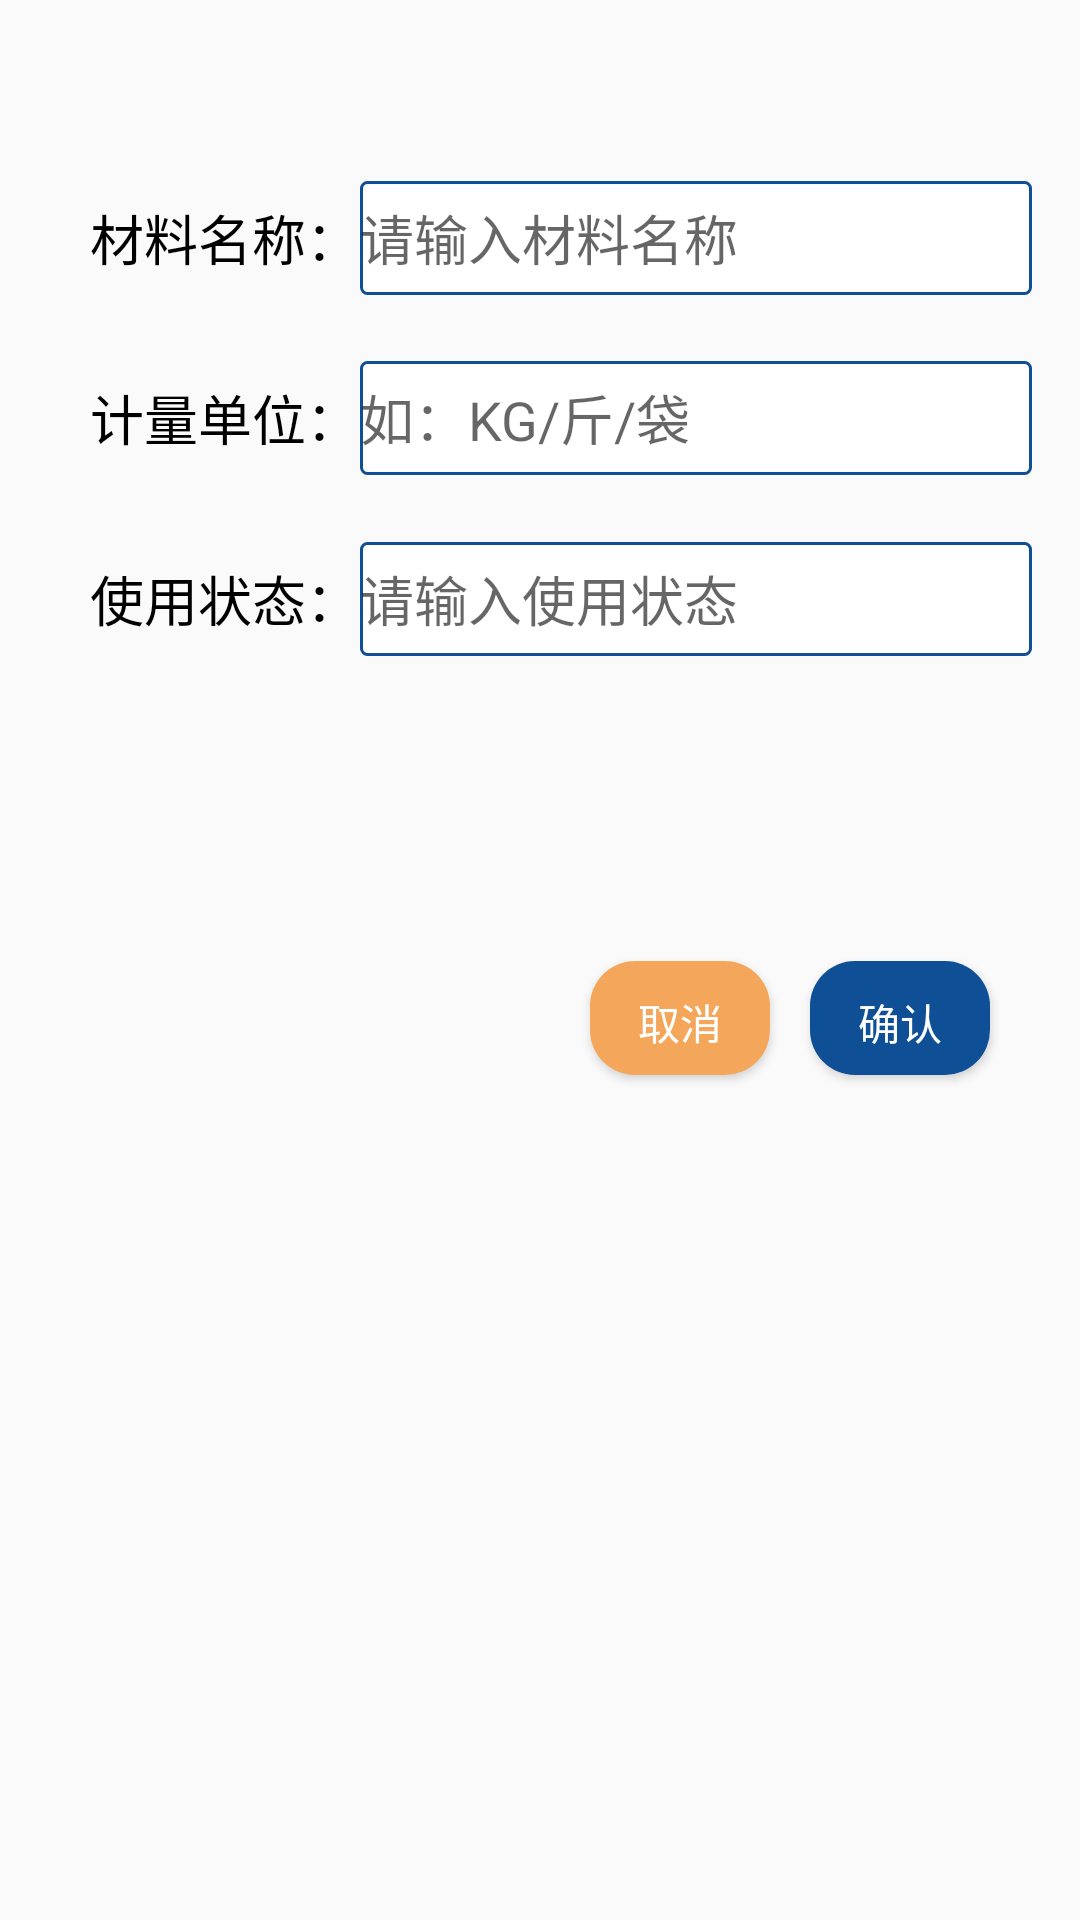

Here is an Android app screen rendered from its layout file. Give the layout XML and the strings, colors and styles it references.
<!-- AndroidManifest.xml: application theme AppTheme -->
<!-- res/layout/cai_liao_tian_jia_fragment.xml -->
<?xml version="1.0" encoding="utf-8"?>
<androidx.constraintlayout.widget.ConstraintLayout xmlns:android="http://schemas.android.com/apk/res/android"
    xmlns:app="http://schemas.android.com/apk/res-auto"
    xmlns:tools="http://schemas.android.com/tools"
    android:id="@+id/frameLayout5"
    android:layout_width="match_parent"
    android:layout_height="match_parent"
    tools:context=".fragment.CaiLiaoTianJiaFragment">

    <EditText
        android:id="@+id/editTextTextClmc"
        android:layout_width="0dp"
        android:layout_height="@dimen/button_height"
        android:layout_marginStart="120dp"
        android:layout_marginLeft="120dp"
        android:layout_marginEnd="16dp"
        android:layout_marginRight="16dp"
        android:autofillHints=""
        android:background="@drawable/edit_background"
        android:ems="10"
        android:hint="@string/qsrclmc"
        android:inputType="textPersonName"
        android:shadowColor="#FFFFFF"
        android:textColor="@android:color/background_dark"
        app:layout_constraintBottom_toBottomOf="parent"
        app:layout_constraintEnd_toEndOf="parent"
        app:layout_constraintHorizontal_bias="0.0"
        app:layout_constraintStart_toStartOf="parent"
        app:layout_constraintTop_toTopOf="parent"
        app:layout_constraintVertical_bias="0.1" />

    <TextView
        android:id="@+id/textView7"
        android:layout_width="wrap_content"
        android:layout_height="@dimen/button_height"
        android:gravity="center"
        android:text="@string/clmc"
        android:textColor="@android:color/background_dark"
        android:textSize="18sp"
        app:layout_constraintBottom_toBottomOf="@+id/editTextTextClmc"
        app:layout_constraintEnd_toStartOf="@+id/editTextTextClmc"
        app:layout_constraintHorizontal_bias="1.0"
        app:layout_constraintStart_toStartOf="parent"
        app:layout_constraintTop_toTopOf="@+id/editTextTextClmc" />

    <TextView
        android:id="@+id/textView9"
        android:layout_width="wrap_content"
        android:layout_height="@dimen/button_height"
        android:gravity="center"
        android:text="@string/jldw"
        android:textColor="@android:color/background_dark"
        android:textSize="18sp"
        app:layout_constraintBottom_toBottomOf="@+id/editTextTextJldw"
        app:layout_constraintEnd_toStartOf="@+id/editTextTextClmc"
        app:layout_constraintHorizontal_bias="1.0"
        app:layout_constraintStart_toStartOf="parent"
        app:layout_constraintTop_toTopOf="@+id/editTextTextJldw"
        app:layout_constraintVertical_bias="0.476" />

    <TextView
        android:id="@+id/textView21"
        android:layout_width="wrap_content"
        android:layout_height="@dimen/button_height"
        android:gravity="center"
        android:text="@string/syzt"
        android:textColor="@android:color/background_dark"
        android:textSize="18sp"
        app:layout_constraintBottom_toBottomOf="@+id/editTextTextSyzt"
        app:layout_constraintEnd_toStartOf="@+id/editTextTextClmc"
        app:layout_constraintHorizontal_bias="1.0"
        app:layout_constraintStart_toStartOf="parent"
        app:layout_constraintTop_toTopOf="@+id/editTextTextSyzt" />

    <EditText
        android:id="@+id/editTextTextJldw"
        android:layout_width="0dp"
        android:layout_height="@dimen/button_height"
        android:layout_marginStart="120dp"
        android:layout_marginLeft="120dp"
        android:layout_marginEnd="16dp"
        android:layout_marginRight="16dp"
        android:background="@drawable/edit_background"
        android:ems="10"
        android:hint="如：KG/斤/袋"
        android:inputType="textPersonName"
        android:textColor="@android:color/background_dark"
        app:layout_constraintBottom_toBottomOf="parent"
        app:layout_constraintEnd_toEndOf="parent"
        app:layout_constraintHorizontal_bias="0.597"
        app:layout_constraintStart_toStartOf="parent"
        app:layout_constraintTop_toTopOf="parent"
        app:layout_constraintVertical_bias="0.2" />

    <EditText
        android:id="@+id/editTextTextSyzt"
        android:layout_width="0dp"
        android:layout_height="@dimen/button_height"
        android:layout_marginStart="120dp"
        android:layout_marginLeft="120dp"
        android:layout_marginEnd="16dp"
        android:layout_marginRight="16dp"
        android:background="@drawable/edit_background"
        android:ems="10"
        android:hint="请输入使用状态"
        android:inputType="textPersonName"
        android:textColor="@android:color/background_dark"
        app:layout_constraintBottom_toBottomOf="parent"
        app:layout_constraintEnd_toEndOf="parent"
        app:layout_constraintHorizontal_bias="1.0"
        app:layout_constraintStart_toStartOf="parent"
        app:layout_constraintTop_toTopOf="parent"
        app:layout_constraintVertical_bias="0.3" />

    <Button
        android:id="@+id/button"
        android:layout_width="@dimen/button_width"
        android:layout_height="@dimen/button_height"
        android:background="@drawable/shap"
        android:text="@string/queren"
        android:textColor="#FFFFFF"
        android:textSize="14sp"
        app:layout_constraintBottom_toBottomOf="parent"
        app:layout_constraintEnd_toEndOf="parent"
        app:layout_constraintHorizontal_bias="0.9"
        app:layout_constraintStart_toStartOf="parent"
        app:layout_constraintTop_toTopOf="parent"
        app:layout_constraintVertical_bias="0.532" />

    <Button
        android:id="@+id/button2"
        android:layout_width="@dimen/button_width"
        android:layout_height="@dimen/button_height"
        android:background="@drawable/shap_cancel"
        android:text="@string/cancel"
        android:textColor="#FFFFFF"
        android:textSize="14sp"
        app:layout_constraintBottom_toBottomOf="@+id/button"
        app:layout_constraintEnd_toStartOf="@+id/button"
        app:layout_constraintHorizontal_bias="0.936"
        app:layout_constraintStart_toStartOf="parent"
        app:layout_constraintTop_toTopOf="@+id/button"
        app:layout_constraintVertical_bias="0.0" />
</androidx.constraintlayout.widget.ConstraintLayout>
<!-- resources referenced by this layout -->
<resources>
  <dimen name="button_height">38dp</dimen>
  <dimen name="button_width">60dp</dimen>
  <!-- drawable edit_background (drawable) -->
  <?xml version="1.0" encoding="utf-8"?>
  <layer-list xmlns:android="http://schemas.android.com/apk/res/android">
      <item>
          <shape
              android:shape="rectangle">
              <solid android:color="#FFFFFF"/>
              <corners android:radius="2dp"/>
              <stroke
                  android:width="1dp"
                  android:color="#0F4F96"/>
          </shape>
      </item>
  </layer-list>
  <!-- drawable shap (drawable) -->
  <?xml version="1.0" encoding="utf-8"?>
  <shape xmlns:android="http://schemas.android.com/apk/res/android">
      
      <solid android:color="#0F4F96" />
  
      
      
      <corners android:radius="15dip" />
  
      
      <padding
          android:bottom="10dp"
          android:left="10dp"
          android:right="10dp"
          android:top="10dp" />
  </shape>
  <!-- drawable shap_cancel (drawable-v24) -->
  <?xml version="1.0" encoding="utf-8"?>
  <shape xmlns:android="http://schemas.android.com/apk/res/android">
      
      <solid android:color="#F4A75B" />
  
      
      
      <corners android:radius="15dip" />
  
      
      <padding
          android:bottom="10dp"
          android:left="10dp"
          android:right="10dp"
          android:top="10dp" />
  </shape>
  <string name="cancel">取消</string>
  <string name="clmc">材料名称：</string>
  <string name="jldw">计量单位：</string>
  <string name="qsrclmc">请输入材料名称</string>
  <string name="queren">确认</string>
  <string name="syzt">使用状态：</string>
  <style name="AppTheme" parent="Theme.AppCompat.Light.NoActionBar">
  
          
          <item name="colorPrimary">@color/colorPrimary</item>
          <item name="colorPrimaryDark">@color/colorPrimaryDark</item>
          <item name="colorAccent">@color/colorAccent</item>
  
      </style>
  <color name="colorPrimary">#0F4F96</color>
  <color name="colorPrimaryDark">#0F4F96</color>
  <color name="colorAccent">#0F4F96</color>
</resources>
